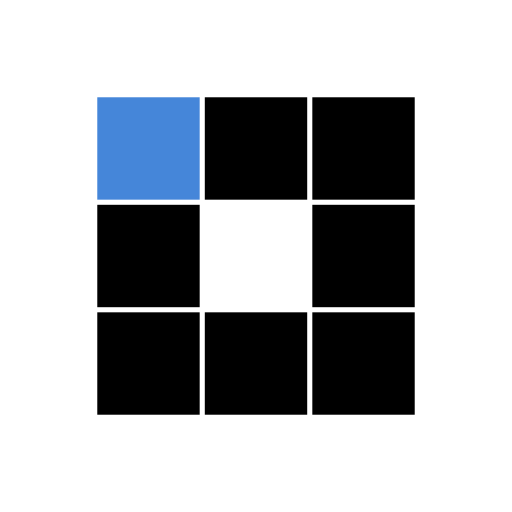
t = 0.00 s
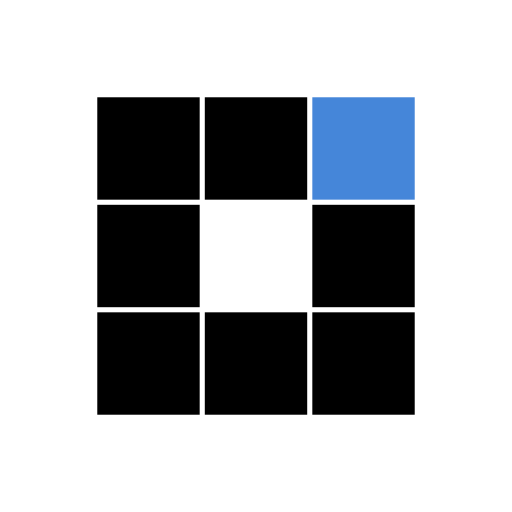
t = 0.31 s
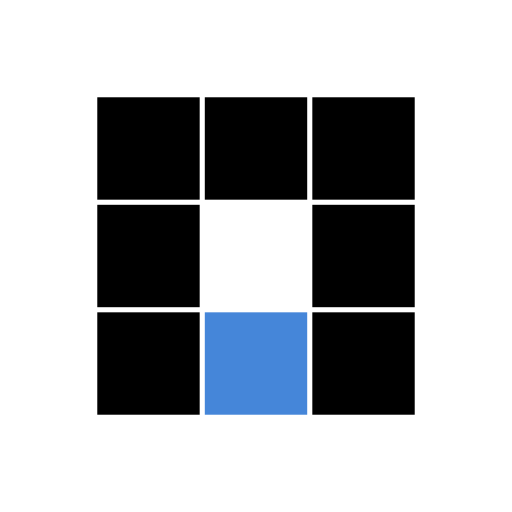
t = 0.63 s
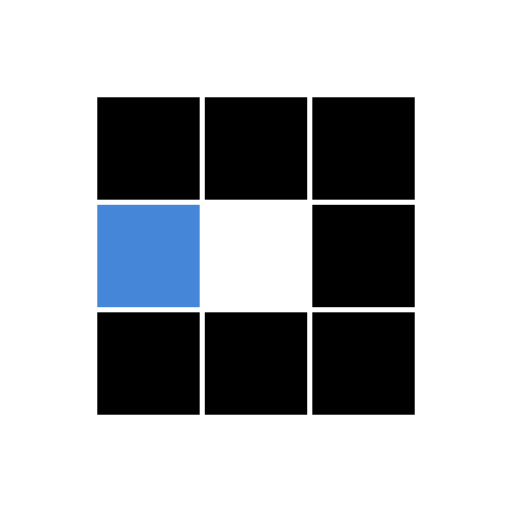
t = 0.94 s
t = 1.25 s: frame unchanged from t = 0.31 s, image omitted
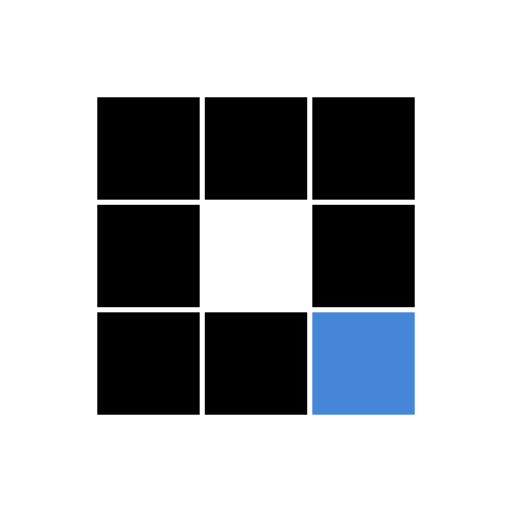
t = 1.53 s

The animated SVG that drew these frames (rendered in a browser with its animation timeline set to each time). Animation: 8 SMIL elements (animate=8); one cycle of 1.88 s, repeats indefinitely.

<?xml version="1.0" encoding="utf-8"?>
<svg xmlns="http://www.w3.org/2000/svg" xmlns:xlink="http://www.w3.org/1999/xlink" style="margin: auto; background: none; display: block; shape-rendering: auto;" width="100px" height="100px" viewBox="0 0 100 100" preserveAspectRatio="xMidYMid">
<rect x="19" y="19" width="20" height="20" fill="#000000">
  <animate attributeName="fill" values="#4586d9;#000000;#000000" keyTimes="0;0.125;1" dur="1s" repeatCount="indefinite" begin="0s" calcMode="discrete"></animate>
</rect><rect x="40" y="19" width="20" height="20" fill="#000000">
  <animate attributeName="fill" values="#4586d9;#000000;#000000" keyTimes="0;0.125;1" dur="1s" repeatCount="indefinite" begin="0.125s" calcMode="discrete"></animate>
</rect><rect x="61" y="19" width="20" height="20" fill="#000000">
  <animate attributeName="fill" values="#4586d9;#000000;#000000" keyTimes="0;0.125;1" dur="1s" repeatCount="indefinite" begin="0.25s" calcMode="discrete"></animate>
</rect><rect x="19" y="40" width="20" height="20" fill="#000000">
  <animate attributeName="fill" values="#4586d9;#000000;#000000" keyTimes="0;0.125;1" dur="1s" repeatCount="indefinite" begin="0.875s" calcMode="discrete"></animate>
</rect><rect x="61" y="40" width="20" height="20" fill="#000000">
  <animate attributeName="fill" values="#4586d9;#000000;#000000" keyTimes="0;0.125;1" dur="1s" repeatCount="indefinite" begin="0.375s" calcMode="discrete"></animate>
</rect><rect x="19" y="61" width="20" height="20" fill="#000000">
  <animate attributeName="fill" values="#4586d9;#000000;#000000" keyTimes="0;0.125;1" dur="1s" repeatCount="indefinite" begin="0.75s" calcMode="discrete"></animate>
</rect><rect x="40" y="61" width="20" height="20" fill="#000000">
  <animate attributeName="fill" values="#4586d9;#000000;#000000" keyTimes="0;0.125;1" dur="1s" repeatCount="indefinite" begin="0.625s" calcMode="discrete"></animate>
</rect><rect x="61" y="61" width="20" height="20" fill="#000000">
  <animate attributeName="fill" values="#4586d9;#000000;#000000" keyTimes="0;0.125;1" dur="1s" repeatCount="indefinite" begin="0.5s" calcMode="discrete"></animate>
</rect>
<!-- [ldio] generated by https://loading.io/ --></svg>